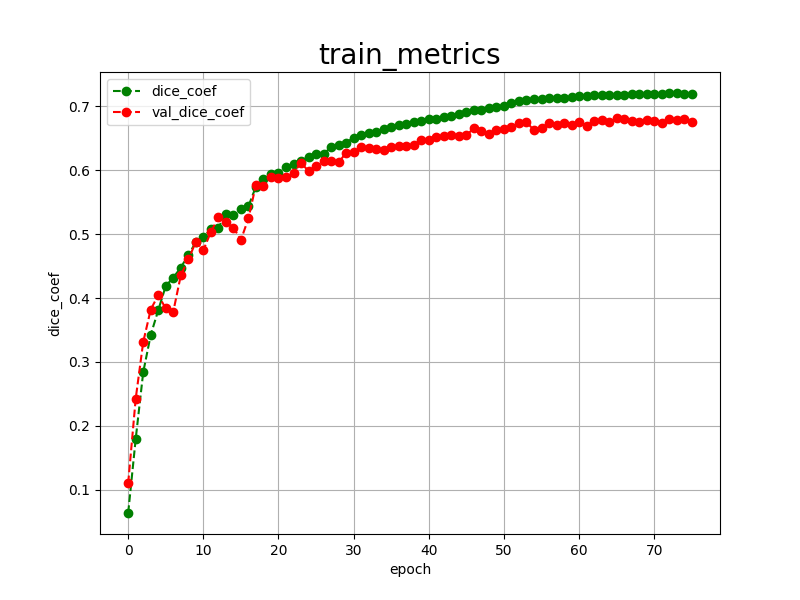

Data behind this chart, as committed beside it:
epoch, dice_coef, val_dice_coef, 
0, 0.0640, 0.1105
1, 0.1797, 0.2426
2, 0.2839, 0.3312
3, 0.3423, 0.3820
4, 0.3810, 0.4044
5, 0.4188, 0.3837
6, 0.4320, 0.3786
7, 0.4474, 0.4353
8, 0.4674, 0.4602
9, 0.4869, 0.4876
10, 0.4956, 0.4747
11, 0.5071, 0.5030
12, 0.5097, 0.5261
13, 0.5315, 0.5185
14, 0.5293, 0.5099
15, 0.5391, 0.4909
16, 0.5434, 0.5243
17, 0.5742, 0.5770
18, 0.5853, 0.5745
19, 0.5936, 0.5884
20, 0.5961, 0.5877
21, 0.6053, 0.5890
22, 0.6100, 0.5958
23, 0.6149, 0.6110
24, 0.6203, 0.5985
25, 0.6245, 0.6063
26, 0.6255, 0.6144
27, 0.6356, 0.6147
28, 0.6389, 0.6118
29, 0.6428, 0.6270
30, 0.6508, 0.6276
31, 0.6546, 0.6358
32, 0.6576, 0.6347
33, 0.6591, 0.6323
34, 0.6642, 0.6319
35, 0.6677, 0.6355
36, 0.6709, 0.6383
37, 0.6725, 0.6375
38, 0.6751, 0.6398
39, 0.6764, 0.6468
40, 0.6793, 0.6474
41, 0.6802, 0.6516
42, 0.6829, 0.6530
43, 0.6841, 0.6553
44, 0.6881, 0.6533
45, 0.6914, 0.6545
46, 0.6933, 0.6652
47, 0.6945, 0.6615
48, 0.6963, 0.6558
49, 0.6990, 0.6631
50, 0.7008, 0.6638
51, 0.7053, 0.6680
52, 0.7078, 0.6731
53, 0.7090, 0.6749
54, 0.7107, 0.6622
55, 0.7115, 0.6658
56, 0.7119, 0.6733
57, 0.7125, 0.6711
58, 0.7131, 0.6740
59, 0.7144, 0.6706
... 16 more rows
